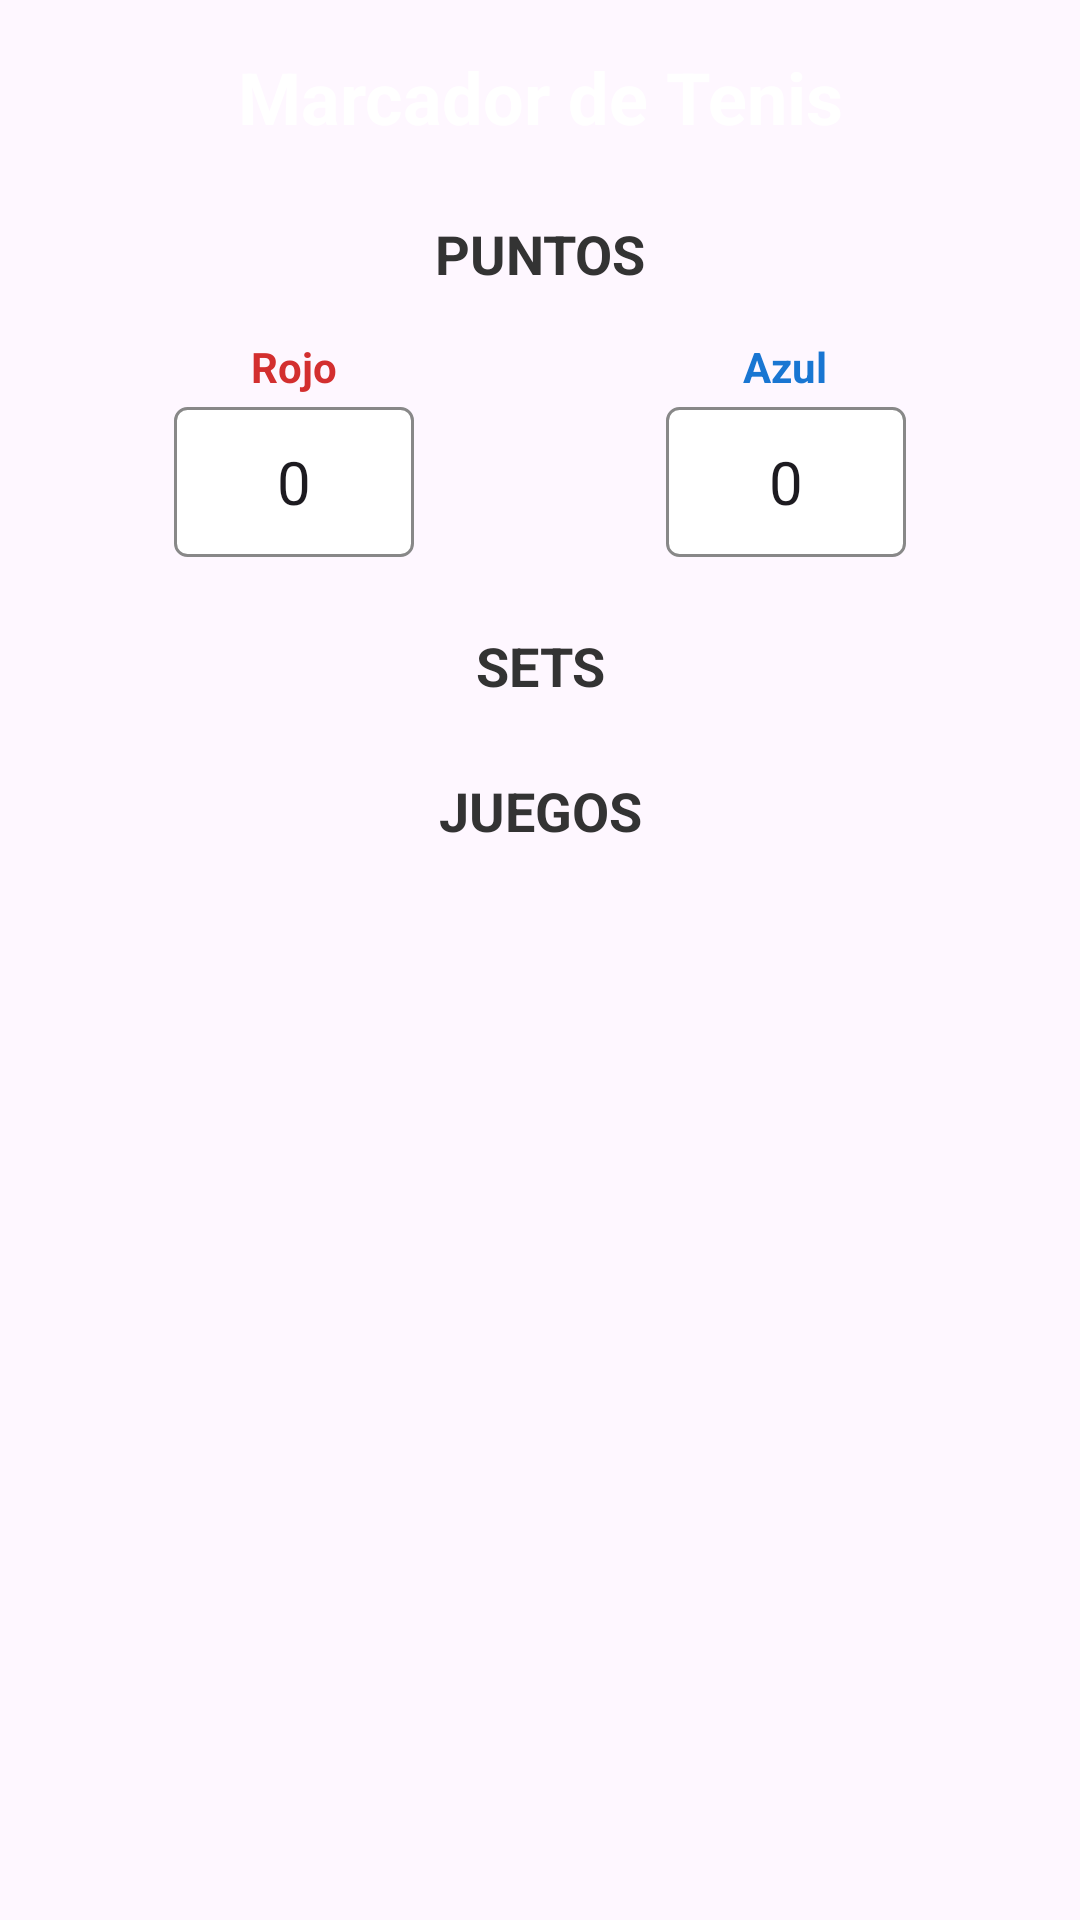

Layout XML and referenced resources for this Android screen:
<!-- AndroidManifest.xml: application theme Theme.Point_counter -->
<!-- res/layout/activity_scoreboard3.xml -->
<?xml version="1.0" encoding="utf-8"?>
<LinearLayout xmlns:android="http://schemas.android.com/apk/res/android"
    android:layout_width="match_parent"
    android:layout_height="match_parent"
    android:orientation="vertical"
    android:padding="16dp"
    android:background="@drawable/background_gradient">

    
    <TextView
        android:layout_width="match_parent"
        android:layout_height="wrap_content"
        android:text="Marcador de Tenis"
        android:textSize="24sp"
        android:textStyle="bold"
        android:gravity="center"
        android:layout_marginBottom="24dp"
        android:textColor="@android:color/white" />

    
    <LinearLayout
        android:layout_width="match_parent"
        android:layout_height="wrap_content"
        android:orientation="vertical"
        android:layout_marginBottom="16dp"
        android:background="@drawable/section_background">

        <TextView
            android:layout_width="match_parent"
            android:layout_height="wrap_content"
            android:text="PUNTOS"
            android:textSize="18sp"
            android:gravity="center"
            android:textStyle="bold"
            android:layout_marginBottom="8dp"
            android:textColor="#333333" />

        <LinearLayout
            android:layout_width="match_parent"
            android:layout_height="wrap_content"
            android:orientation="horizontal"
            android:weightSum="2">

            
            <LinearLayout
                android:layout_width="0dp"
                android:layout_height="wrap_content"
                android:layout_weight="1"
                android:orientation="vertical"
                android:gravity="center"
                android:padding="8dp">

                <TextView
                    android:layout_width="wrap_content"
                    android:layout_height="wrap_content"
                    android:text="Rojo"
                    android:textColor="#D32F2F"
                    android:textStyle="bold"
                    android:layout_marginBottom="4dp" />

                <EditText
                    android:id="@+id/puntosRojo"
                    android:layout_width="80dp"
                    android:layout_height="50dp"
                    android:inputType="number"
                    android:gravity="center"
                    android:text="0"
                    android:textSize="20sp"
                    android:background="@drawable/edittext_border" />
            </LinearLayout>

            
            <LinearLayout
                android:layout_width="0dp"
                android:layout_height="wrap_content"
                android:layout_weight="1"
                android:orientation="vertical"
                android:gravity="center"
                android:padding="8dp">

                <TextView
                    android:layout_width="wrap_content"
                    android:layout_height="wrap_content"
                    android:text="Azul"
                    android:textColor="#1976D2"
                    android:textStyle="bold"
                    android:layout_marginBottom="4dp" />

                <EditText
                    android:id="@+id/puntosAzul"
                    android:layout_width="80dp"
                    android:layout_height="50dp"
                    android:inputType="number"
                    android:gravity="center"
                    android:text="0"
                    android:textSize="20sp"
                    android:background="@drawable/edittext_border" />
            </LinearLayout>
        </LinearLayout>
    </LinearLayout>

    
    <LinearLayout
        android:layout_width="match_parent"
        android:layout_height="wrap_content"
        android:orientation="vertical"
        android:layout_marginBottom="16dp"
        android:background="@drawable/section_background">

        <TextView
            android:layout_width="match_parent"
            android:layout_height="wrap_content"
            android:text="SETS"
            android:textSize="18sp"
            android:gravity="center"
            android:textStyle="bold"
            android:layout_marginBottom="8dp"
            android:textColor="#333333" />

        
    </LinearLayout>

    
    <LinearLayout
        android:layout_width="match_parent"
        android:layout_height="wrap_content"
        android:orientation="vertical"
        android:background="@drawable/section_background">

        <TextView
            android:layout_width="match_parent"
            android:layout_height="wrap_content"
            android:text="JUEGOS"
            android:textSize="18sp"
            android:gravity="center"
            android:textStyle="bold"
            android:layout_marginBottom="8dp"
            android:textColor="#333333" />

        
    </LinearLayout>

</LinearLayout>
<!-- resources referenced by this layout -->
<resources>
  <!-- drawable edittext_border (drawable) -->
  <?xml version="1.0" encoding="utf-8"?>
  <shape xmlns:android="http://schemas.android.com/apk/res/android">
      <solid android:color="#FFFFFF" />
      <corners android:radius="4dp" />
      <stroke
          android:width="1dp"
          android:color="#888888" />
  </shape>
  <style name="Theme.Point_counter" parent="Base.Theme.Point_counter" />
  <style name="Base.Theme.Point_counter" parent="Theme.Material3.DayNight.NoActionBar">
          
          
      </style>
</resources>
